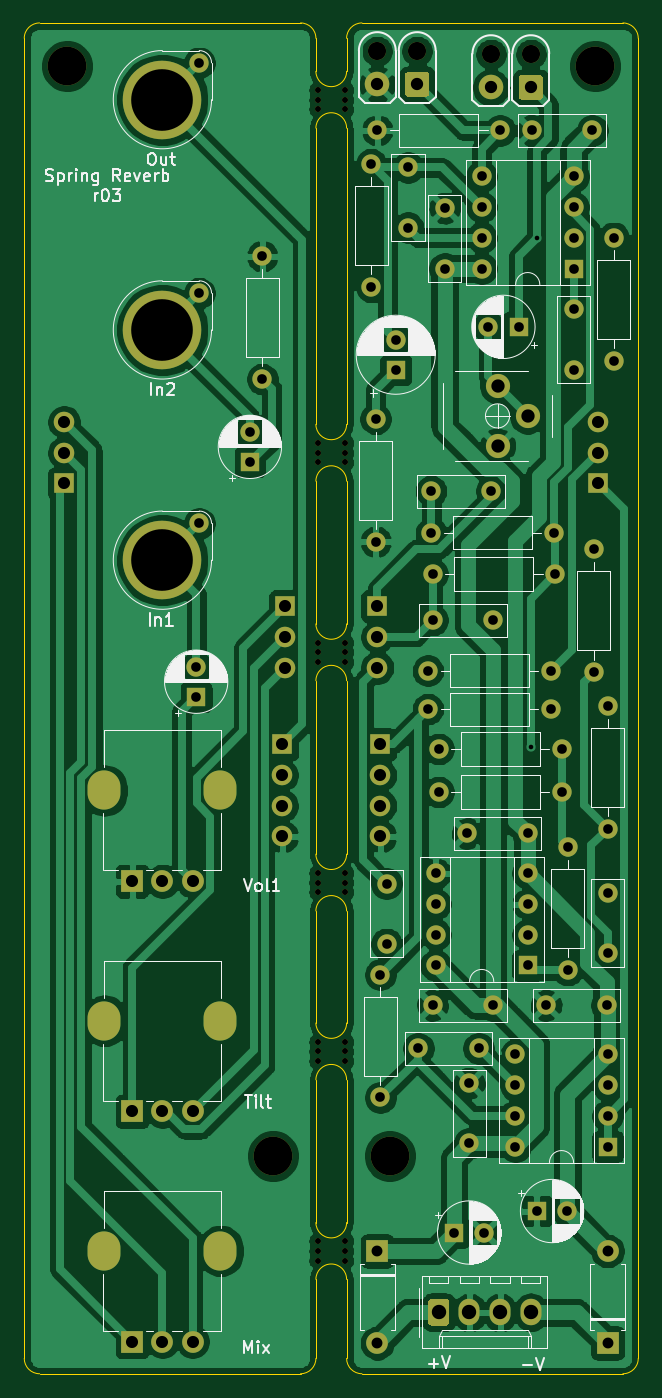
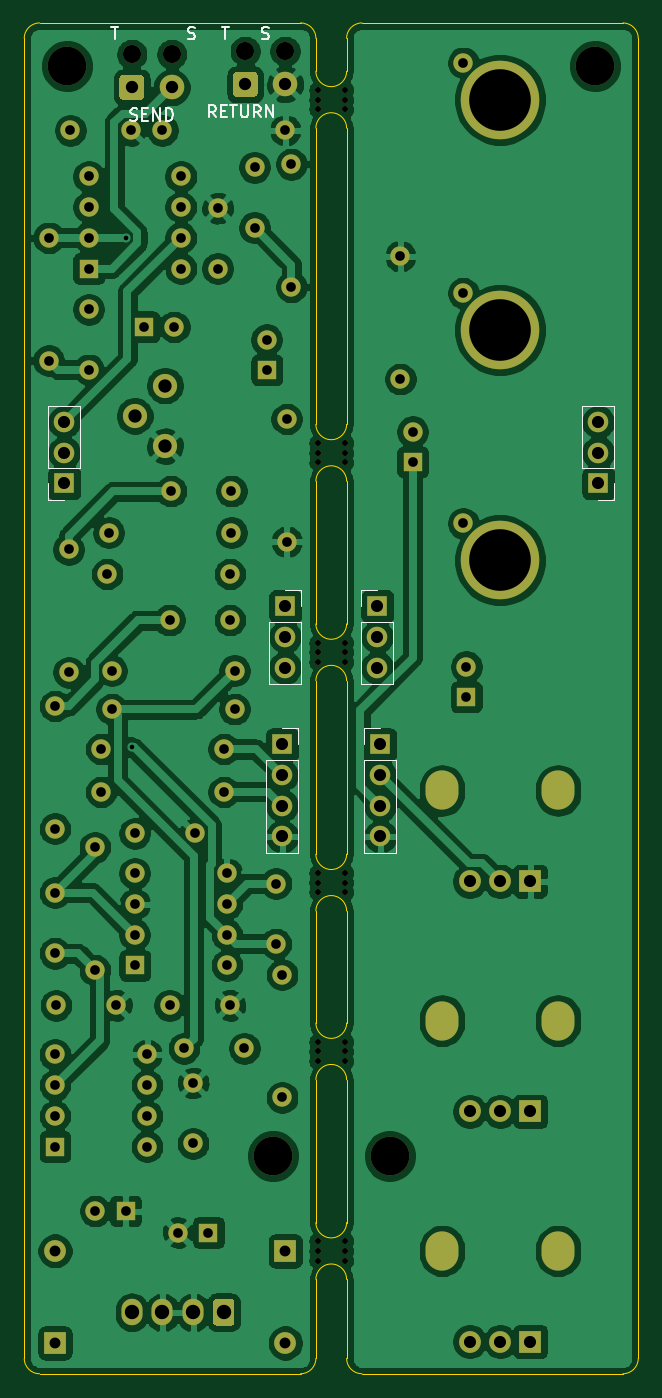
Circuit board: 8 layer files. Board 50.8 x 111.8 mm.
- bottom_copper: 4u-spring-reverb-B_Cu.gbl (287250 bytes)
- bottom_mask: 4u-spring-reverb-B_Mask.gbs (8437 bytes)
- bottom_silk: 4u-spring-reverb-B_SilkS.gbo (5936 bytes)
- outline: 4u-spring-reverb-Edge_Cuts.gm1 (3059 bytes)
- top_copper: 4u-spring-reverb-F_Cu.gtl (209866 bytes)
- top_mask: 4u-spring-reverb-F_Mask.gts (8437 bytes)
- top_silk: 4u-spring-reverb-F_SilkS.gto (62284 bytes)
- drill: 4u-spring-reverb.drl (3758 bytes)

=== bottom_copper: 4u-spring-reverb-B_Cu.gbl (287250 bytes, source omitted) ===
=== bottom_mask: 4u-spring-reverb-B_Mask.gbs (8437 bytes, source omitted) ===
=== bottom_silk: 4u-spring-reverb-B_SilkS.gbo ===
%TF.GenerationSoftware,KiCad,Pcbnew,(5.1.8-0-10_14)*%
%TF.CreationDate,2021-09-01T19:05:50+01:00*%
%TF.ProjectId,4u-spring-reverb,34752d73-7072-4696-9e67-2d7265766572,rev?*%
%TF.SameCoordinates,Original*%
%TF.FileFunction,Legend,Bot*%
%TF.FilePolarity,Positive*%
%FSLAX46Y46*%
G04 Gerber Fmt 4.6, Leading zero omitted, Abs format (unit mm)*
G04 Created by KiCad (PCBNEW (5.1.8-0-10_14)) date 2021-09-01 19:05:50*
%MOMM*%
%LPD*%
G01*
G04 APERTURE LIST*
%ADD10C,0.150000*%
%ADD11C,0.120000*%
G04 APERTURE END LIST*
D10*
X131476714Y-39393761D02*
X131333857Y-39441380D01*
X131095761Y-39441380D01*
X131000523Y-39393761D01*
X130952904Y-39346142D01*
X130905285Y-39250904D01*
X130905285Y-39155666D01*
X130952904Y-39060428D01*
X131000523Y-39012809D01*
X131095761Y-38965190D01*
X131286238Y-38917571D01*
X131381476Y-38869952D01*
X131429095Y-38822333D01*
X131476714Y-38727095D01*
X131476714Y-38631857D01*
X131429095Y-38536619D01*
X131381476Y-38489000D01*
X131286238Y-38441380D01*
X131048142Y-38441380D01*
X130905285Y-38489000D01*
X134778714Y-38441380D02*
X134207285Y-38441380D01*
X134493000Y-39441380D02*
X134493000Y-38441380D01*
X135294428Y-45918380D02*
X135627761Y-45442190D01*
X135865857Y-45918380D02*
X135865857Y-44918380D01*
X135484904Y-44918380D01*
X135389666Y-44966000D01*
X135342047Y-45013619D01*
X135294428Y-45108857D01*
X135294428Y-45251714D01*
X135342047Y-45346952D01*
X135389666Y-45394571D01*
X135484904Y-45442190D01*
X135865857Y-45442190D01*
X134865857Y-45394571D02*
X134532523Y-45394571D01*
X134389666Y-45918380D02*
X134865857Y-45918380D01*
X134865857Y-44918380D01*
X134389666Y-44918380D01*
X134103952Y-44918380D02*
X133532523Y-44918380D01*
X133818238Y-45918380D02*
X133818238Y-44918380D01*
X133199190Y-44918380D02*
X133199190Y-45727904D01*
X133151571Y-45823142D01*
X133103952Y-45870761D01*
X133008714Y-45918380D01*
X132818238Y-45918380D01*
X132722999Y-45870761D01*
X132675380Y-45823142D01*
X132627761Y-45727904D01*
X132627761Y-44918380D01*
X131580142Y-45918380D02*
X131913476Y-45442190D01*
X132151571Y-45918380D02*
X132151571Y-44918380D01*
X131770619Y-44918380D01*
X131675380Y-44966000D01*
X131627761Y-45013619D01*
X131580142Y-45108857D01*
X131580142Y-45251714D01*
X131627761Y-45346952D01*
X131675380Y-45394571D01*
X131770619Y-45442190D01*
X132151571Y-45442190D01*
X131151571Y-45918380D02*
X131151571Y-44918380D01*
X130580142Y-45918380D01*
X130580142Y-44918380D01*
X137572714Y-39393761D02*
X137429857Y-39441380D01*
X137191761Y-39441380D01*
X137096523Y-39393761D01*
X137048904Y-39346142D01*
X137001285Y-39250904D01*
X137001285Y-39155666D01*
X137048904Y-39060428D01*
X137096523Y-39012809D01*
X137191761Y-38965190D01*
X137382238Y-38917571D01*
X137477476Y-38869952D01*
X137525095Y-38822333D01*
X137572714Y-38727095D01*
X137572714Y-38631857D01*
X137525095Y-38536619D01*
X137477476Y-38489000D01*
X137382238Y-38441380D01*
X137144142Y-38441380D01*
X137001285Y-38489000D01*
X143922714Y-38441380D02*
X143351285Y-38441380D01*
X143637000Y-39441380D02*
X143637000Y-38441380D01*
X142350904Y-46124761D02*
X142208047Y-46172380D01*
X141969952Y-46172380D01*
X141874714Y-46124761D01*
X141827095Y-46077142D01*
X141779476Y-45981904D01*
X141779476Y-45886666D01*
X141827095Y-45791428D01*
X141874714Y-45743809D01*
X141969952Y-45696190D01*
X142160428Y-45648571D01*
X142255666Y-45600952D01*
X142303285Y-45553333D01*
X142350904Y-45458095D01*
X142350904Y-45362857D01*
X142303285Y-45267619D01*
X142255666Y-45220000D01*
X142160428Y-45172380D01*
X141922333Y-45172380D01*
X141779476Y-45220000D01*
X141350904Y-45648571D02*
X141017571Y-45648571D01*
X140874714Y-46172380D02*
X141350904Y-46172380D01*
X141350904Y-45172380D01*
X140874714Y-45172380D01*
X140446142Y-46172380D02*
X140446142Y-45172380D01*
X139874714Y-46172380D01*
X139874714Y-45172380D01*
X139398523Y-46172380D02*
X139398523Y-45172380D01*
X139160428Y-45172380D01*
X139017571Y-45220000D01*
X138922333Y-45315238D01*
X138874714Y-45410476D01*
X138827095Y-45600952D01*
X138827095Y-45743809D01*
X138874714Y-45934285D01*
X138922333Y-46029523D01*
X139017571Y-46124761D01*
X139160428Y-46172380D01*
X139398523Y-46172380D01*
D11*
%TO.C,J7*%
X123250000Y-85030000D02*
X121920000Y-85030000D01*
X123250000Y-86360000D02*
X123250000Y-85030000D01*
X123250000Y-87630000D02*
X120590000Y-87630000D01*
X120590000Y-87630000D02*
X120590000Y-92770000D01*
X123250000Y-87630000D02*
X123250000Y-92770000D01*
X123250000Y-92770000D02*
X120590000Y-92770000D01*
%TO.C,J6*%
X129540000Y-85030000D02*
X128210000Y-85030000D01*
X128210000Y-85030000D02*
X128210000Y-86360000D01*
X128210000Y-87630000D02*
X128210000Y-92770000D01*
X130870000Y-92770000D02*
X128210000Y-92770000D01*
X130870000Y-87630000D02*
X130870000Y-92770000D01*
X130870000Y-87630000D02*
X128210000Y-87630000D01*
%TO.C,J12*%
X122996000Y-96460000D02*
X121666000Y-96460000D01*
X122996000Y-97790000D02*
X122996000Y-96460000D01*
X122996000Y-99060000D02*
X120336000Y-99060000D01*
X120336000Y-99060000D02*
X120336000Y-106740000D01*
X122996000Y-99060000D02*
X122996000Y-106740000D01*
X122996000Y-106740000D02*
X120336000Y-106740000D01*
%TO.C,J11*%
X129794000Y-96460000D02*
X128464000Y-96460000D01*
X128464000Y-96460000D02*
X128464000Y-97790000D01*
X128464000Y-99060000D02*
X128464000Y-106740000D01*
X131124000Y-106740000D02*
X128464000Y-106740000D01*
X131124000Y-99060000D02*
X131124000Y-106740000D01*
X131124000Y-99060000D02*
X128464000Y-99060000D01*
%TO.C,J10*%
X147828000Y-77530000D02*
X149158000Y-77530000D01*
X149158000Y-77530000D02*
X149158000Y-76200000D01*
X149158000Y-74930000D02*
X149158000Y-69790000D01*
X146498000Y-69790000D02*
X149158000Y-69790000D01*
X146498000Y-74930000D02*
X146498000Y-69790000D01*
X146498000Y-74930000D02*
X149158000Y-74930000D01*
%TO.C,J9*%
X102302000Y-77530000D02*
X103632000Y-77530000D01*
X102302000Y-76200000D02*
X102302000Y-77530000D01*
X102302000Y-74930000D02*
X104962000Y-74930000D01*
X104962000Y-74930000D02*
X104962000Y-69790000D01*
X102302000Y-74930000D02*
X102302000Y-69790000D01*
X102302000Y-69790000D02*
X104962000Y-69790000D01*
%TD*%
M02*

=== outline: 4u-spring-reverb-Edge_Cuts.gm1 ===
%TF.GenerationSoftware,KiCad,Pcbnew,(5.1.8-0-10_14)*%
%TF.CreationDate,2021-09-01T19:05:50+01:00*%
%TF.ProjectId,4u-spring-reverb,34752d73-7072-4696-9e67-2d7265766572,rev?*%
%TF.SameCoordinates,Original*%
%TF.FileFunction,Profile,NP*%
%FSLAX46Y46*%
G04 Gerber Fmt 4.6, Leading zero omitted, Abs format (unit mm)*
G04 Created by KiCad (PCBNEW (5.1.8-0-10_14)) date 2021-09-01 19:05:50*
%MOMM*%
%LPD*%
G01*
G04 APERTURE LIST*
%TA.AperFunction,Profile*%
%ADD10C,0.050000*%
%TD*%
G04 APERTURE END LIST*
D10*
X124460000Y-92519500D02*
X124460000Y-106870500D01*
X127000000Y-106870500D02*
X127000000Y-92519500D01*
X124460000Y-120840500D02*
X124460000Y-111569500D01*
X127000000Y-111569500D02*
X127000000Y-120840500D01*
X124460000Y-92519500D02*
G75*
G02*
X127000000Y-92519500I1270000J0D01*
G01*
X127000000Y-87820500D02*
G75*
G02*
X124460000Y-87820500I-1270000J0D01*
G01*
X124460000Y-125539500D02*
G75*
G02*
X127000000Y-125539500I1270000J0D01*
G01*
X127000000Y-120840500D02*
G75*
G02*
X124460000Y-120840500I-1270000J0D01*
G01*
X127000000Y-42100500D02*
G75*
G02*
X124460000Y-42100500I-1270000J0D01*
G01*
X124460000Y-46799500D02*
G75*
G02*
X127000000Y-46799500I1270000J0D01*
G01*
X127000000Y-71310500D02*
G75*
G02*
X124460000Y-71310500I-1270000J0D01*
G01*
X124460000Y-76009500D02*
G75*
G02*
X127000000Y-76009500I1270000J0D01*
G01*
X127000000Y-106870500D02*
G75*
G02*
X124460000Y-106870500I-1270000J0D01*
G01*
X124460000Y-111569500D02*
G75*
G02*
X127000000Y-111569500I1270000J0D01*
G01*
X127000000Y-137350500D02*
G75*
G02*
X124460000Y-137350500I-1270000J0D01*
G01*
X124460000Y-142049500D02*
G75*
G02*
X127000000Y-142049500I1270000J0D01*
G01*
X124460000Y-142049500D02*
X124460000Y-148590000D01*
X124460000Y-125539500D02*
X124460000Y-137350500D01*
X124460000Y-76009500D02*
X124460000Y-87820500D01*
X124460000Y-46799500D02*
X124460000Y-71310500D01*
X124460000Y-39370000D02*
X124460000Y-42100500D01*
X127000000Y-42100500D02*
X127000000Y-39370000D01*
X127000000Y-71310500D02*
X127000000Y-46799500D01*
X127000000Y-87820500D02*
X127000000Y-76009500D01*
X127000000Y-137350500D02*
X127000000Y-125539500D01*
X127000000Y-142049500D02*
X127000000Y-148590000D01*
X101600000Y-149860000D02*
G75*
G02*
X100330000Y-148590000I0J1270000D01*
G01*
X124460000Y-148590000D02*
G75*
G02*
X123190000Y-149860000I-1270000J0D01*
G01*
X123190000Y-38100000D02*
G75*
G02*
X124460000Y-39370000I0J-1270000D01*
G01*
X100330000Y-39370000D02*
G75*
G02*
X101600000Y-38100000I1270000J0D01*
G01*
X149860000Y-38100000D02*
G75*
G02*
X151130000Y-39370000I0J-1270000D01*
G01*
X127000000Y-39370000D02*
G75*
G02*
X128270000Y-38100000I1270000J0D01*
G01*
X128270000Y-149860000D02*
G75*
G02*
X127000000Y-148590000I0J1270000D01*
G01*
X151130000Y-148590000D02*
G75*
G02*
X149860000Y-149860000I-1270000J0D01*
G01*
X149860000Y-149860000D02*
X128270000Y-149860000D01*
X151130000Y-39370000D02*
X151130000Y-148590000D01*
X128270000Y-38100000D02*
X149860000Y-38100000D01*
X100330000Y-39370000D02*
X100330000Y-148590000D01*
X123190000Y-38100000D02*
X101600000Y-38100000D01*
X101600000Y-149860000D02*
X123190000Y-149860000D01*
M02*

=== top_copper: 4u-spring-reverb-F_Cu.gtl (209866 bytes, source omitted) ===
=== top_mask: 4u-spring-reverb-F_Mask.gts (8437 bytes, source omitted) ===
=== top_silk: 4u-spring-reverb-F_SilkS.gto (62284 bytes, source omitted) ===
=== drill: 4u-spring-reverb.drl ===
M48
; DRILL file {KiCad (5.1.8-0-10_14)} date Wednesday, September 01, 2021 at 07:05:53 PM
; FORMAT={-:-/ absolute / metric / decimal}
; #@! TF.CreationDate,2021-09-01T19:05:53+01:00
; #@! TF.GenerationSoftware,Kicad,Pcbnew,(5.1.8-0-10_14)
FMAT,2
METRIC
T1C0.381
T2C0.800
T3C0.900
T4C1.000
T5C1.016
T6C1.100
T7C1.190
T8C5.100
T9C0.500
T10C1.500
T11C3.200
%
G90
G05
T1
X142.24Y-98.044
X142.748Y-55.88
T2
X138.724Y-63.246
X141.224Y-63.246
X142.32Y-46.99
X147.32Y-46.99
X134.112Y-83.693
X144.272Y-83.693
X143.51Y-119.38
X148.51Y-119.38
X135.89Y-138.176
X138.39Y-138.176
X130.302Y-109.3
X130.302Y-114.3
X129.54Y-46.99
X139.7Y-46.99
X145.796Y-61.802
X145.796Y-66.802
X142.748Y-136.398
X145.248Y-136.398
X129.032Y-49.784
X129.032Y-59.944
X134.112Y-87.503
X139.112Y-87.503
X132.08Y-50.038
X132.08Y-55.038
X140.97Y-123.444
X140.97Y-125.984
X140.97Y-128.524
X140.97Y-131.064
X148.59Y-123.444
X148.59Y-125.984
X148.59Y-128.524
X148.59Y-131.064
X134.112Y-119.38
X139.112Y-119.38
X137.16Y-125.81
X137.16Y-130.81
X114.808Y-60.452
X134.366Y-108.458
X134.366Y-110.998
X134.366Y-113.538
X134.366Y-116.078
X141.986Y-108.458
X141.986Y-110.998
X141.986Y-113.538
X141.986Y-116.078
X118.999Y-71.922
X118.999Y-74.422
X148.59Y-94.615
X148.59Y-104.775
X145.288Y-106.299
X145.288Y-116.459
X133.985Y-80.264
X144.145Y-80.264
X134.62Y-101.727
X144.78Y-101.727
X133.731Y-91.694
X143.891Y-91.694
X136.986Y-105.156
X141.986Y-105.156
X114.808Y-79.502
X149.098Y-55.88
X149.098Y-66.04
X134.62Y-98.171
X144.78Y-98.171
X114.808Y-41.402
X133.731Y-94.869
X143.891Y-94.869
X129.413Y-70.866
X129.413Y-81.026
X135.128Y-53.42
X135.128Y-58.42
X114.554Y-91.353
X114.554Y-93.853
X133.985Y-76.835
X138.985Y-76.835
X138.176Y-50.8
X138.176Y-53.34
X138.176Y-55.88
X138.176Y-58.42
X145.796Y-50.8
X145.796Y-53.34
X145.796Y-55.88
X145.796Y-58.42
X148.59Y-110.062
X148.59Y-115.062
X120.015Y-57.404
X120.015Y-67.564
X132.922Y-122.936
X137.922Y-122.936
X147.447Y-81.661
X147.447Y-91.821
X129.794Y-116.84
X129.794Y-127.0
X131.064Y-64.302
X131.064Y-66.802
T3
X129.54Y-139.7
X129.54Y-147.32
X148.59Y-139.7
X148.59Y-147.32
T4
X129.794Y-97.79
X129.794Y-100.33
X129.794Y-102.87
X129.794Y-105.41
X147.828Y-71.12
X147.828Y-73.66
X147.828Y-76.2
X109.26Y-109.1
X111.76Y-109.1
X114.26Y-109.1
X129.54Y-86.36
X129.54Y-88.9
X129.54Y-91.44
X109.26Y-147.2
X111.76Y-147.2
X114.26Y-147.2
X109.26Y-128.15
X111.76Y-128.15
X114.26Y-128.15
X121.92Y-86.36
X121.92Y-88.9
X121.92Y-91.44
X103.632Y-71.12
X103.632Y-73.66
X103.632Y-76.2
X121.666Y-97.79
X121.666Y-100.33
X121.666Y-102.87
X121.666Y-105.41
T5
X129.54Y-43.18
X132.842Y-43.18
X138.938Y-43.434
X142.24Y-43.434
T6
X139.486Y-68.112
X139.486Y-73.112
X141.986Y-70.612
T7
X134.62Y-144.78
X137.16Y-144.78
X139.7Y-144.78
X142.24Y-144.78
T8
X111.76Y-63.5
X111.76Y-82.55
X111.76Y-44.45
T9
X124.63Y-138.9
X124.63Y-139.7
X124.63Y-140.5
X126.83Y-138.9
X126.83Y-139.7
X126.83Y-140.5
X124.63Y-108.42
X124.63Y-109.22
X124.63Y-110.02
X126.83Y-108.42
X126.83Y-109.22
X126.83Y-110.02
X124.63Y-72.86
X124.63Y-73.66
X124.63Y-74.46
X126.83Y-72.86
X126.83Y-73.66
X126.83Y-74.46
X124.63Y-43.65
X124.63Y-44.45
X124.63Y-45.25
X126.83Y-43.65
X126.83Y-44.45
X126.83Y-45.25
X124.63Y-122.39
X124.63Y-123.19
X124.63Y-123.99
X126.83Y-122.39
X126.83Y-123.19
X126.83Y-123.99
X124.63Y-89.37
X124.63Y-90.17
X124.63Y-90.97
X126.83Y-89.37
X126.83Y-90.17
X126.83Y-90.97
T10
X129.54Y-40.45
X132.842Y-40.45
X138.938Y-40.704
X142.24Y-40.704
T11
X130.556Y-131.826
X120.904Y-131.826
X103.886Y-41.656
X147.574Y-41.656
T6
G00X106.96Y-101.95
M15
G01X106.96Y-101.25
M16
G05
G00X116.56Y-101.95
M15
G01X116.56Y-101.25
M16
G05
G00X106.96Y-140.05
M15
G01X106.96Y-139.35
M16
G05
G00X116.56Y-140.05
M15
G01X116.56Y-139.35
M16
G05
G00X106.96Y-121.0
M15
G01X106.96Y-120.3
M16
G05
G00X116.56Y-121.0
M15
G01X116.56Y-120.3
M16
G05
T0
M30
